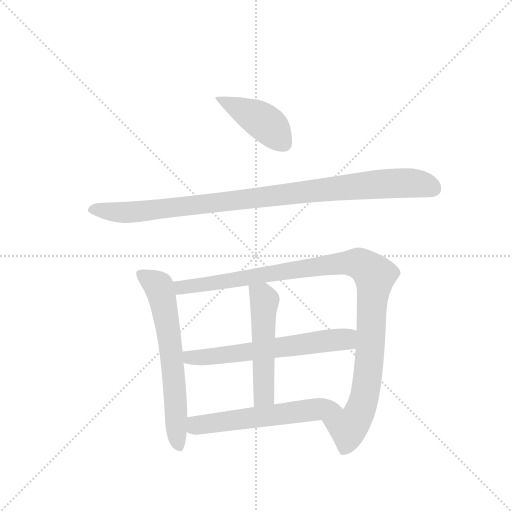
t = 0.00 s
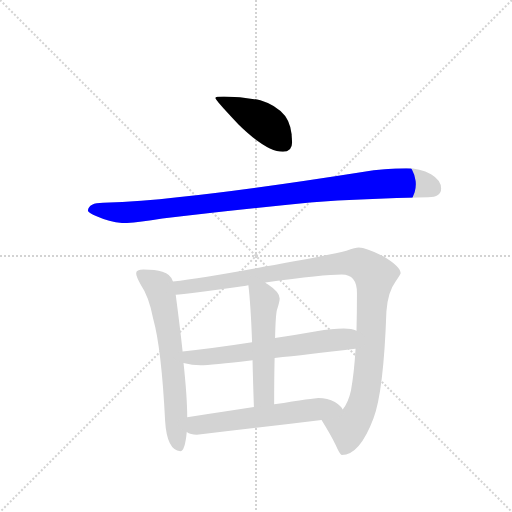
t = 1.24 s
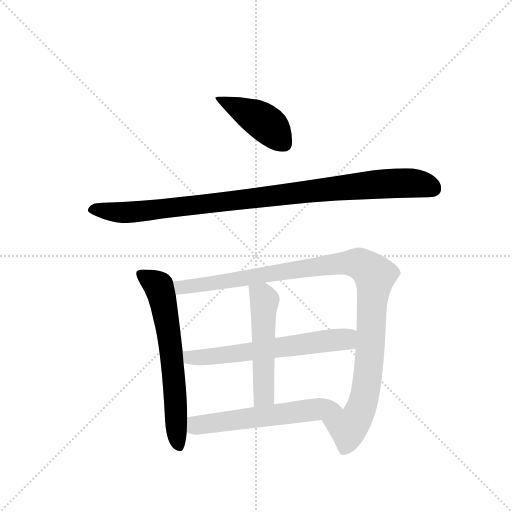
t = 2.47 s
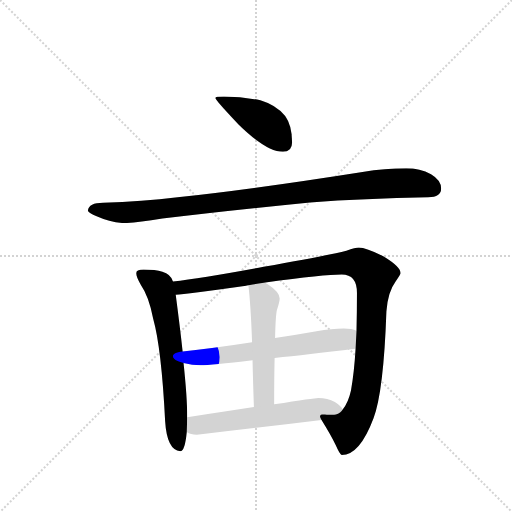
t = 3.71 s
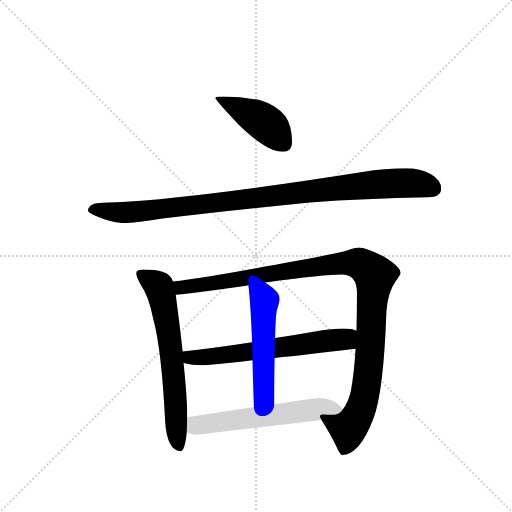
t = 4.95 s
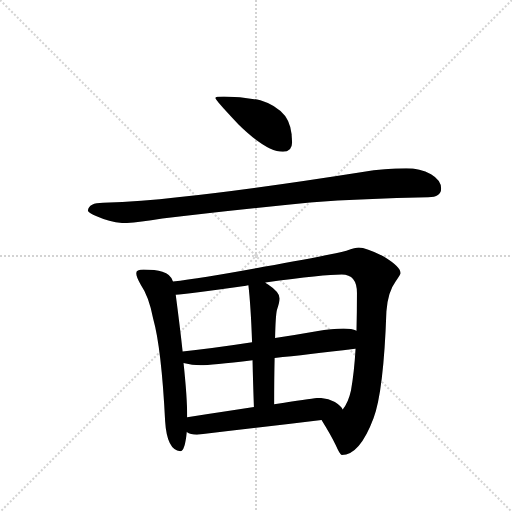
t = 6.18 s

The animated SVG that drew these frames (rendered in a browser with its animation timeline set to each time). Animation: 7 CSS @keyframes rules; one cycle of 6.18 s.

<svg version="1.1" viewBox="0 0 1024 1024" xmlns="http://www.w3.org/2000/svg">
  <g stroke="lightgray" stroke-dasharray="1,1" stroke-width="1" transform="scale(4, 4)">
    <line x1="0" y1="0" x2="256" y2="256"></line>
    <line x1="256" y1="0" x2="0" y2="256"></line>
    <line x1="128" y1="0" x2="128" y2="256"></line>
    <line x1="0" y1="128" x2="256" y2="128"></line>
  </g>
  <g transform="scale(0.92, -0.92) translate(60, -900)">
    <style type="text/css">
      
        @keyframes keyframes0 {
          from {
            stroke: blue;
            stroke-dashoffset: 435;
            stroke-width: 128;
          }
          59% {
            animation-timing-function: step-end;
            stroke: blue;
            stroke-dashoffset: 0;
            stroke-width: 128;
          }
          to {
            stroke: black;
            stroke-width: 1024;
          }
        }
        #make-me-a-hanzi-animation-0 {
          animation: keyframes0 0.60400390625s both;
          animation-delay: 0s;
          animation-timing-function: linear;
        }
      
        @keyframes keyframes1 {
          from {
            stroke: blue;
            stroke-dashoffset: 1006;
            stroke-width: 128;
          }
          77% {
            animation-timing-function: step-end;
            stroke: blue;
            stroke-dashoffset: 0;
            stroke-width: 128;
          }
          to {
            stroke: black;
            stroke-width: 1024;
          }
        }
        #make-me-a-hanzi-animation-1 {
          animation: keyframes1 1.0686848958333333s both;
          animation-delay: 0.60400390625s;
          animation-timing-function: linear;
        }
      
        @keyframes keyframes2 {
          from {
            stroke: blue;
            stroke-dashoffset: 654;
            stroke-width: 128;
          }
          68% {
            animation-timing-function: step-end;
            stroke: blue;
            stroke-dashoffset: 0;
            stroke-width: 128;
          }
          to {
            stroke: black;
            stroke-width: 1024;
          }
        }
        #make-me-a-hanzi-animation-2 {
          animation: keyframes2 0.7822265625s both;
          animation-delay: 1.6726888020833333s;
          animation-timing-function: linear;
        }
      
        @keyframes keyframes3 {
          from {
            stroke: blue;
            stroke-dashoffset: 1095;
            stroke-width: 128;
          }
          78% {
            animation-timing-function: step-end;
            stroke: blue;
            stroke-dashoffset: 0;
            stroke-width: 128;
          }
          to {
            stroke: black;
            stroke-width: 1024;
          }
        }
        #make-me-a-hanzi-animation-3 {
          animation: keyframes3 1.14111328125s both;
          animation-delay: 2.454915364583333s;
          animation-timing-function: linear;
        }
      
        @keyframes keyframes4 {
          from {
            stroke: blue;
            stroke-dashoffset: 636;
            stroke-width: 128;
          }
          67% {
            animation-timing-function: step-end;
            stroke: blue;
            stroke-dashoffset: 0;
            stroke-width: 128;
          }
          to {
            stroke: black;
            stroke-width: 1024;
          }
        }
        #make-me-a-hanzi-animation-4 {
          animation: keyframes4 0.767578125s both;
          animation-delay: 3.596028645833333s;
          animation-timing-function: linear;
        }
      
        @keyframes keyframes5 {
          from {
            stroke: blue;
            stroke-dashoffset: 525;
            stroke-width: 128;
          }
          63% {
            animation-timing-function: step-end;
            stroke: blue;
            stroke-dashoffset: 0;
            stroke-width: 128;
          }
          to {
            stroke: black;
            stroke-width: 1024;
          }
        }
        #make-me-a-hanzi-animation-5 {
          animation: keyframes5 0.67724609375s both;
          animation-delay: 4.363606770833333s;
          animation-timing-function: linear;
        }
      
        @keyframes keyframes6 {
          from {
            stroke: blue;
            stroke-dashoffset: 585;
            stroke-width: 128;
          }
          66% {
            animation-timing-function: step-end;
            stroke: blue;
            stroke-dashoffset: 0;
            stroke-width: 128;
          }
          to {
            stroke: black;
            stroke-width: 1024;
          }
        }
        #make-me-a-hanzi-animation-6 {
          animation: keyframes6 0.72607421875s both;
          animation-delay: 5.040852864583333s;
          animation-timing-function: linear;
        }
      
    </style>
    
      <path d="M 427 690 Q 408 690 408 687 Q 408 683 458 630 Q 519 570 555 570 Q 575 570 575 591 Q 575 627 560 648 Q 540 672 506 682 Q 466 690 427 690 Z" fill="lightgray"></path>
    
      <path d="M 823 534 Q 777 534 728 526 Q 494 489 326 471 Q 249 462 164 459 Q 133 459 131 442 Q 133 437 150 430 Q 179 417 208 415 Q 233 415 293 425 Q 423 441 614 460 Q 731 468 871 471 Q 899 471 899 490 Q 899 508 877 521 Q 853 534 823 534 Z" fill="lightgray"></path>
    
      <path d="M 252 314 Q 236 314 236 306 Q 236 299 246 281 Q 264 255 273 207 Q 291 143 299 -16 Q 303 -79 332 -81 Q 342 -81 346 -39 L 347 -7 Q 347 36 339 111 L 337 136 Q 331 191 322 259 L 316 288 Q 311 304 293 309 Q 278 314 252 314 Z" fill="lightgray"></path>
    
      <path d="M 639 -13 Q 659 -45 670 -68 Q 679 -89 683 -89 Q 722 -89 752 -9 Q 774 49 780 223 Q 783 265 800 288 Q 811 304 811 306 Q 811 320 775 342 Q 736 362 720 362 Q 713 362 693 355 Q 645 343 513 320 Q 378 295 316 288 C 286 284 292 256 322 259 Q 344 261 475 279 Q 476 279 480 280 L 517 286 Q 645 303 683 303 Q 716 303 716 263 Q 716 220 715 181 L 713 142 Q 710 91 703 51 Q 697 24 685 10 C 670 -16 623 13 639 -13 Z" fill="lightgray"></path>
    
      <path d="M 339 111 Q 358 106 376 106 Q 398 106 489 117 L 537 122 Q 606 129 712 142 L 713 142 C 743 145 744 172 715 181 Q 705 186 687 186 Q 662 186 628 180 Q 582 172 538 165 L 488 156 Q 404 143 337 136 C 307 133 310 118 339 111 Z" fill="lightgray"></path>
    
      <path d="M 489 117 Q 490 70 492 15 C 493 -15 536 -9 536 21 Q 536 80 537 122 L 538 165 Q 539 213 542 226 Q 548 244 548 251 Q 548 265 522 282 Q 520 283 517 286 C 493 304 477 310 480 280 Q 485 238 488 156 L 489 117 Z" fill="lightgray"></path>
    
      <path d="M 346 -39 Q 354 -45 368 -45 Q 500 -30 639 -13 C 669 -9 698 -6 685 10 Q 682 17 668 26 Q 652 35 632 35 Q 624 35 536 21 L 492 15 Q 434 6 347 -7 C 317 -11 319 -26 346 -39 Z" fill="lightgray"></path>
    
    
      <clipPath id="make-me-a-hanzi-clip-0">
        <path d="M 427 690 Q 408 690 408 687 Q 408 683 458 630 Q 519 570 555 570 Q 575 570 575 591 Q 575 627 560 648 Q 540 672 506 682 Q 466 690 427 690 Z"></path>
      </clipPath>
      <path clip-path="url(#make-me-a-hanzi-clip-0)" d="M 411 686 L 511 637 L 557 588" fill="none" id="make-me-a-hanzi-animation-0" stroke-dasharray="307 614" stroke-linecap="round"></path>
    
      <clipPath id="make-me-a-hanzi-clip-1">
        <path d="M 823 534 Q 777 534 728 526 Q 494 489 326 471 Q 249 462 164 459 Q 133 459 131 442 Q 133 437 150 430 Q 179 417 208 415 Q 233 415 293 425 Q 423 441 614 460 Q 731 468 871 471 Q 899 471 899 490 Q 899 508 877 521 Q 853 534 823 534 Z"></path>
      </clipPath>
      <path clip-path="url(#make-me-a-hanzi-clip-1)" d="M 139 444 L 203 438 L 262 442 L 801 502 L 859 499 L 883 489" fill="none" id="make-me-a-hanzi-animation-1" stroke-dasharray="878 1756" stroke-linecap="round"></path>
    
      <clipPath id="make-me-a-hanzi-clip-2">
        <path d="M 252 314 Q 236 314 236 306 Q 236 299 246 281 Q 264 255 273 207 Q 291 143 299 -16 Q 303 -79 332 -81 Q 342 -81 346 -39 L 347 -7 Q 347 36 339 111 L 337 136 Q 331 191 322 259 L 316 288 Q 311 304 293 309 Q 278 314 252 314 Z"></path>
      </clipPath>
      <path clip-path="url(#make-me-a-hanzi-clip-2)" d="M 246 303 L 286 274 L 298 230 L 318 82 L 329 -71" fill="none" id="make-me-a-hanzi-animation-2" stroke-dasharray="526 1052" stroke-linecap="round"></path>
    
      <clipPath id="make-me-a-hanzi-clip-3">
        <path d="M 639 -13 Q 659 -45 670 -68 Q 679 -89 683 -89 Q 722 -89 752 -9 Q 774 49 780 223 Q 783 265 800 288 Q 811 304 811 306 Q 811 320 775 342 Q 736 362 720 362 Q 713 362 693 355 Q 645 343 513 320 Q 378 295 316 288 C 286 284 292 256 322 259 Q 344 261 475 279 Q 476 279 480 280 L 517 286 Q 645 303 683 303 Q 716 303 716 263 Q 716 220 715 181 L 713 142 Q 710 91 703 51 Q 697 24 685 10 C 670 -16 623 13 639 -13 Z"></path>
      </clipPath>
      <path clip-path="url(#make-me-a-hanzi-clip-3)" d="M 324 267 L 334 276 L 461 291 L 674 327 L 720 327 L 750 306 L 755 301 L 735 53 L 722 6 L 697 -30 L 687 -80" fill="none" id="make-me-a-hanzi-animation-3" stroke-dasharray="967 1934" stroke-linecap="round"></path>
    
      <clipPath id="make-me-a-hanzi-clip-4">
        <path d="M 339 111 Q 358 106 376 106 Q 398 106 489 117 L 537 122 Q 606 129 712 142 L 713 142 C 743 145 744 172 715 181 Q 705 186 687 186 Q 662 186 628 180 Q 582 172 538 165 L 488 156 Q 404 143 337 136 C 307 133 310 118 339 111 Z"></path>
      </clipPath>
      <path clip-path="url(#make-me-a-hanzi-clip-4)" d="M 344 130 L 353 123 L 395 124 L 691 163 L 702 150 L 713 149" fill="none" id="make-me-a-hanzi-animation-4" stroke-dasharray="508 1016" stroke-linecap="round"></path>
    
      <clipPath id="make-me-a-hanzi-clip-5">
        <path d="M 489 117 Q 490 70 492 15 C 493 -15 536 -9 536 21 Q 536 80 537 122 L 538 165 Q 539 213 542 226 Q 548 244 548 251 Q 548 265 522 282 Q 520 283 517 286 C 493 304 477 310 480 280 Q 485 238 488 156 L 489 117 Z"></path>
      </clipPath>
      <path clip-path="url(#make-me-a-hanzi-clip-5)" d="M 487 275 L 515 247 L 514 46 L 498 23" fill="none" id="make-me-a-hanzi-animation-5" stroke-dasharray="397 794" stroke-linecap="round"></path>
    
      <clipPath id="make-me-a-hanzi-clip-6">
        <path d="M 346 -39 Q 354 -45 368 -45 Q 500 -30 639 -13 C 669 -9 698 -6 685 10 Q 682 17 668 26 Q 652 35 632 35 Q 624 35 536 21 L 492 15 Q 434 6 347 -7 C 317 -11 319 -26 346 -39 Z"></path>
      </clipPath>
      <path clip-path="url(#make-me-a-hanzi-clip-6)" d="M 354 -34 L 373 -24 L 573 4 L 656 14 L 678 10" fill="none" id="make-me-a-hanzi-animation-6" stroke-dasharray="457 914" stroke-linecap="round"></path>
    
  </g>
</svg>
